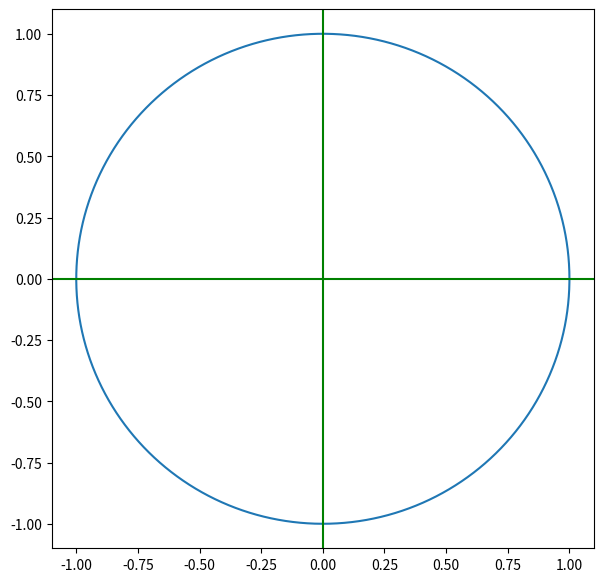

Here is the Python script that generated this plot:
import numpy as np
import matplotlib.pyplot as plt

# f1 = open("graphics.py")
# linii = []
# for linie in f1:
#     print(linie[:-1])
#     linii.append(linie[:-1])
#
# print(linii)
# f1.close()

# with open('Teritorial.csv') as f2:
#     linii = []
#     for linie in f2:
#         cuvinte = linie[:-1].split(sep=',')
#         val = []
#         for v in cuvinte:
#             if v.isnumeric():
#                 val.append(float(v))
#             else:
#                 pass
#         linii.append(val)
#         print(val)
#
# num = linii[1:]
# print(num)

T = [t for t in np.arange(0, np.pi*2, 0.01)]
print(T)

X = [np.cos(t) for t in T]
Y = [np.sin(t) for t in T]

plt.figure("Cercul Corelatiilor", figsize=(7, 7))
plt.plot(X, Y)
plt.axvline(0, color='g')
plt.axhline(0, color='g')
plt.show()
